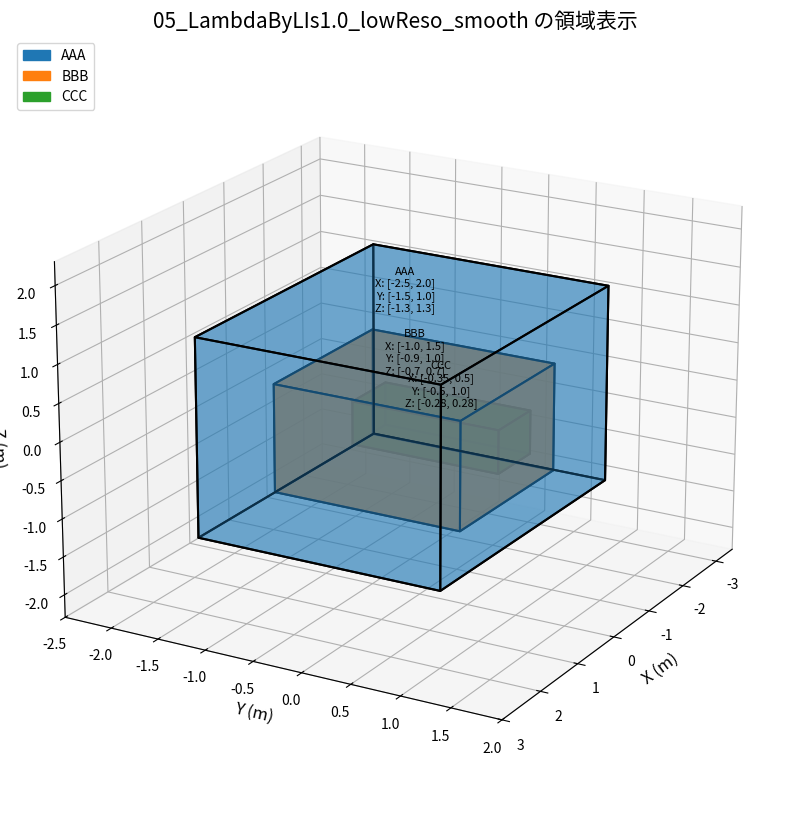
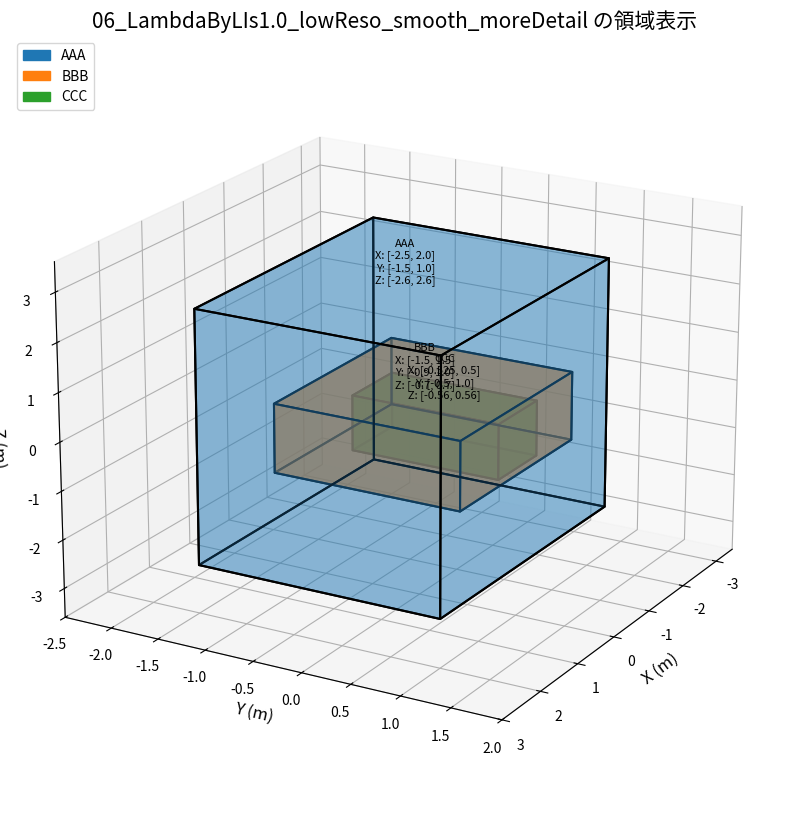

Write the Python code that produced these figures, in order.
import matplotlib.pyplot as plt
from mpl_toolkits.mplot3d.art3d import Poly3DCollection
import matplotlib.patches as mpatches
import os

# 定義されたデータ
datasets = {
    "05_LambdaByLIs1.0_lowReso_smooth": {
        "AAA": {
            "distanceBetweenParticles(m)": 0.05,
            "domain_lowerLimitOfX(m)": -2.5,
            "domain_lowerLimitOfY(m)": -1.50,
            "domain_lowerLimitOfZ(m)": -1.3,
            "domain_upperLimitOfX(m)": 2.0,
            "domain_upperLimitOfY(m)": 1.0,
            "domain_upperLimitOfZ(m)": 1.3,
        },
        "BBB": {
            "distanceBetweenParticles(m)": 0.03,
            "domain_lowerLimitOfX(m)": -1.0,
            "domain_lowerLimitOfY(m)": -0.9,
            "domain_lowerLimitOfZ(m)": -0.7,
            "domain_upperLimitOfX(m)": 1.5,
            "domain_upperLimitOfY(m)": 1.0,
            "domain_upperLimitOfZ(m)": 0.7,
        },
        "CCC": {
            "distanceBetweenParticles(m)": 0.02,
            "domain_lowerLimitOfX(m)": -0.35,
            "domain_lowerLimitOfY(m)": -0.50,
            "domain_lowerLimitOfZ(m)": -0.280,
            "domain_upperLimitOfX(m)": 0.5,
            "domain_upperLimitOfY(m)": 1.0,
            "domain_upperLimitOfZ(m)": 0.28,
        },
    },
    "06_LambdaByLIs1.0_lowReso_smooth_moreDetail": {
        "AAA": {
            "distanceBetweenParticles(m)": 0.03,
            "domain_lowerLimitOfX(m)": -2.5,
            "domain_lowerLimitOfY(m)": -1.50,
            "domain_lowerLimitOfZ(m)": -2.6,
            "domain_upperLimitOfX(m)": 2.0,
            "domain_upperLimitOfY(m)": 1.0,
            "domain_upperLimitOfZ(m)": 2.6,
        },
        "BBB": {
            "distanceBetweenParticles(m)": 0.015,
            "domain_lowerLimitOfX(m)": -1.5,
            "domain_lowerLimitOfY(m)": -0.9,
            "domain_lowerLimitOfZ(m)": -0.7,
            "domain_upperLimitOfX(m)": 1.5,
            "domain_upperLimitOfY(m)": 1.0,
            "domain_upperLimitOfZ(m)": 0.7,
        },
        "CCC": {
            "distanceBetweenParticles(m)": 0.0075,
            "domain_lowerLimitOfX(m)": -0.525,
            "domain_lowerLimitOfY(m)": -0.50,
            "domain_lowerLimitOfZ(m)": -0.56,
            "domain_upperLimitOfX(m)": 0.5,
            "domain_upperLimitOfY(m)": 1.0,
            "domain_upperLimitOfZ(m)": 0.56,
        },
    }
}

# カラーマップの定義（各領域ごとに異なる色）
region_colors = {
    "AAA": "#1f77b4",  # 青
    "BBB": "#ff7f0e",  # オレンジ
    "CCC": "#2ca02c",  # 緑
}

# データセットごとの透明度
dataset_alpha = {
    "05_LambdaByLIs1.0_lowReso_smooth": {"AAA": 0.4, "BBB": 0.6, "CCC": 0.8},
    "06_LambdaByLIs1.0_lowReso_smooth_moreDetail": {"AAA": 0.3, "BBB": 0.5, "CCC": 0.7},
}

def create_box(ax, limits, color, label, alpha):
    """
    指定された範囲でボックスを作成し、3Dプロットに追加します。
    """
    x_min = limits["domain_lowerLimitOfX(m)"]
    x_max = limits["domain_upperLimitOfX(m)"]
    y_min = limits["domain_lowerLimitOfY(m)"]
    y_max = limits["domain_upperLimitOfY(m)"]
    z_min = limits["domain_lowerLimitOfZ(m)"]
    z_max = limits["domain_upperLimitOfZ(m)"]

    # ボックスの8頂点
    vertices = [
        [x_min, y_min, z_min],
        [x_max, y_min, z_min],
        [x_max, y_max, z_min],
        [x_min, y_max, z_min],
        [x_min, y_min, z_max],
        [x_max, y_min, z_max],
        [x_max, y_max, z_max],
        [x_min, y_max, z_max]
    ]

    # ボックスの6面を定義
    faces = [
        [vertices[0], vertices[1], vertices[2], vertices[3]],  # 下面
        [vertices[4], vertices[5], vertices[6], vertices[7]],  # 上面
        [vertices[0], vertices[1], vertices[5], vertices[4]],  # 前面
        [vertices[2], vertices[3], vertices[7], vertices[6]],  # 背面
        [vertices[1], vertices[2], vertices[6], vertices[5]],  # 右側面
        [vertices[4], vertices[7], vertices[3], vertices[0]],  # 左側面
    ]

    box = Poly3DCollection(faces, linewidths=1.5, edgecolors='k')  # 輪郭線を太く設定
    box.set_facecolor(color)
    box.set_alpha(alpha)  # 各領域ごとの透明度設定
    ax.add_collection3d(box)

    # テキストの配置（ボックスの中心）
    center_x = (x_min + x_max) / 2
    center_y = (y_min + y_max) / 2
    center_z = (z_min + z_max) / 2
    annotation = (
        f"{label}\n"
        f"X: [{x_min}, {x_max}]\n"
        f"Y: [{y_min}, {y_max}]\n"
        f"Z: [{z_min}, {z_max}]"
    )
    ax.text(center_x, center_y, z_max, annotation, color='black', fontsize=8, ha='center', zorder=10)

# プロットの生成と保存
for dataset_name, regions in datasets.items():
    # プロットのセットアップ
    fig = plt.figure(figsize=(14, 10))
    ax = fig.add_subplot(111, projection='3d')

    # プロット順序を指定（大きい領域から小さい領域へ）
    plot_order = ["AAA", "BBB", "CCC"]

    for region in plot_order:
        if region in regions:
            limits = regions[region]
            color = region_colors.get(region, "gray")
            alpha = dataset_alpha.get(dataset_name, {}).get(region, 0.5)
            create_box(ax, limits, color, region, alpha)

    # 軸ラベルの設定
    ax.set_xlabel('X (m)', fontsize=12)
    ax.set_ylabel('Y (m)', fontsize=12)
    ax.set_zlabel('Z (m)', fontsize=12)

    # タイトルの設定
    ax.set_title(f'{dataset_name} の領域表示', fontsize=15)

    # 凡例の作成
    patches = [mpatches.Patch(color=region_colors[region], label=region) for region in plot_order]
    ax.legend(handles=patches, loc='upper left')

    # 軸の範囲を自動調整
    all_x = []
    all_y = []
    all_z = []
    for limits in regions.values():
        all_x.extend([limits["domain_lowerLimitOfX(m)"], limits["domain_upperLimitOfX(m)"]])
        all_y.extend([limits["domain_lowerLimitOfY(m)"], limits["domain_upperLimitOfY(m)"]])
        all_z.extend([limits["domain_lowerLimitOfZ(m)"], limits["domain_upperLimitOfZ(m)"]])

    ax.set_xlim(min(all_x) - 1, max(all_x) + 1)
    ax.set_ylim(min(all_y) - 1, max(all_y) + 1)
    ax.set_zlim(min(all_z) - 1, max(all_z) + 1)

    # グリッドの表示
    ax.grid(True)

    # ビューポイントの設定（視点を調整して重なりを減らす）
    ax.view_init(elev=20, azim=30)  # 仰角20度、方位角30度

    # ファイル名の設定（実行ディレクトリに保存）
    filename = f"{dataset_name}.png"
    filepath = os.path.join(os.getcwd(), filename)

    # 画像の保存
    plt.savefig(filepath, dpi=300, bbox_inches='tight')
    print(f"{filename} を保存しました。")

    # プロットを閉じてメモリを解放
    plt.close(fig)

print("全ての画像の保存が完了しました。")
